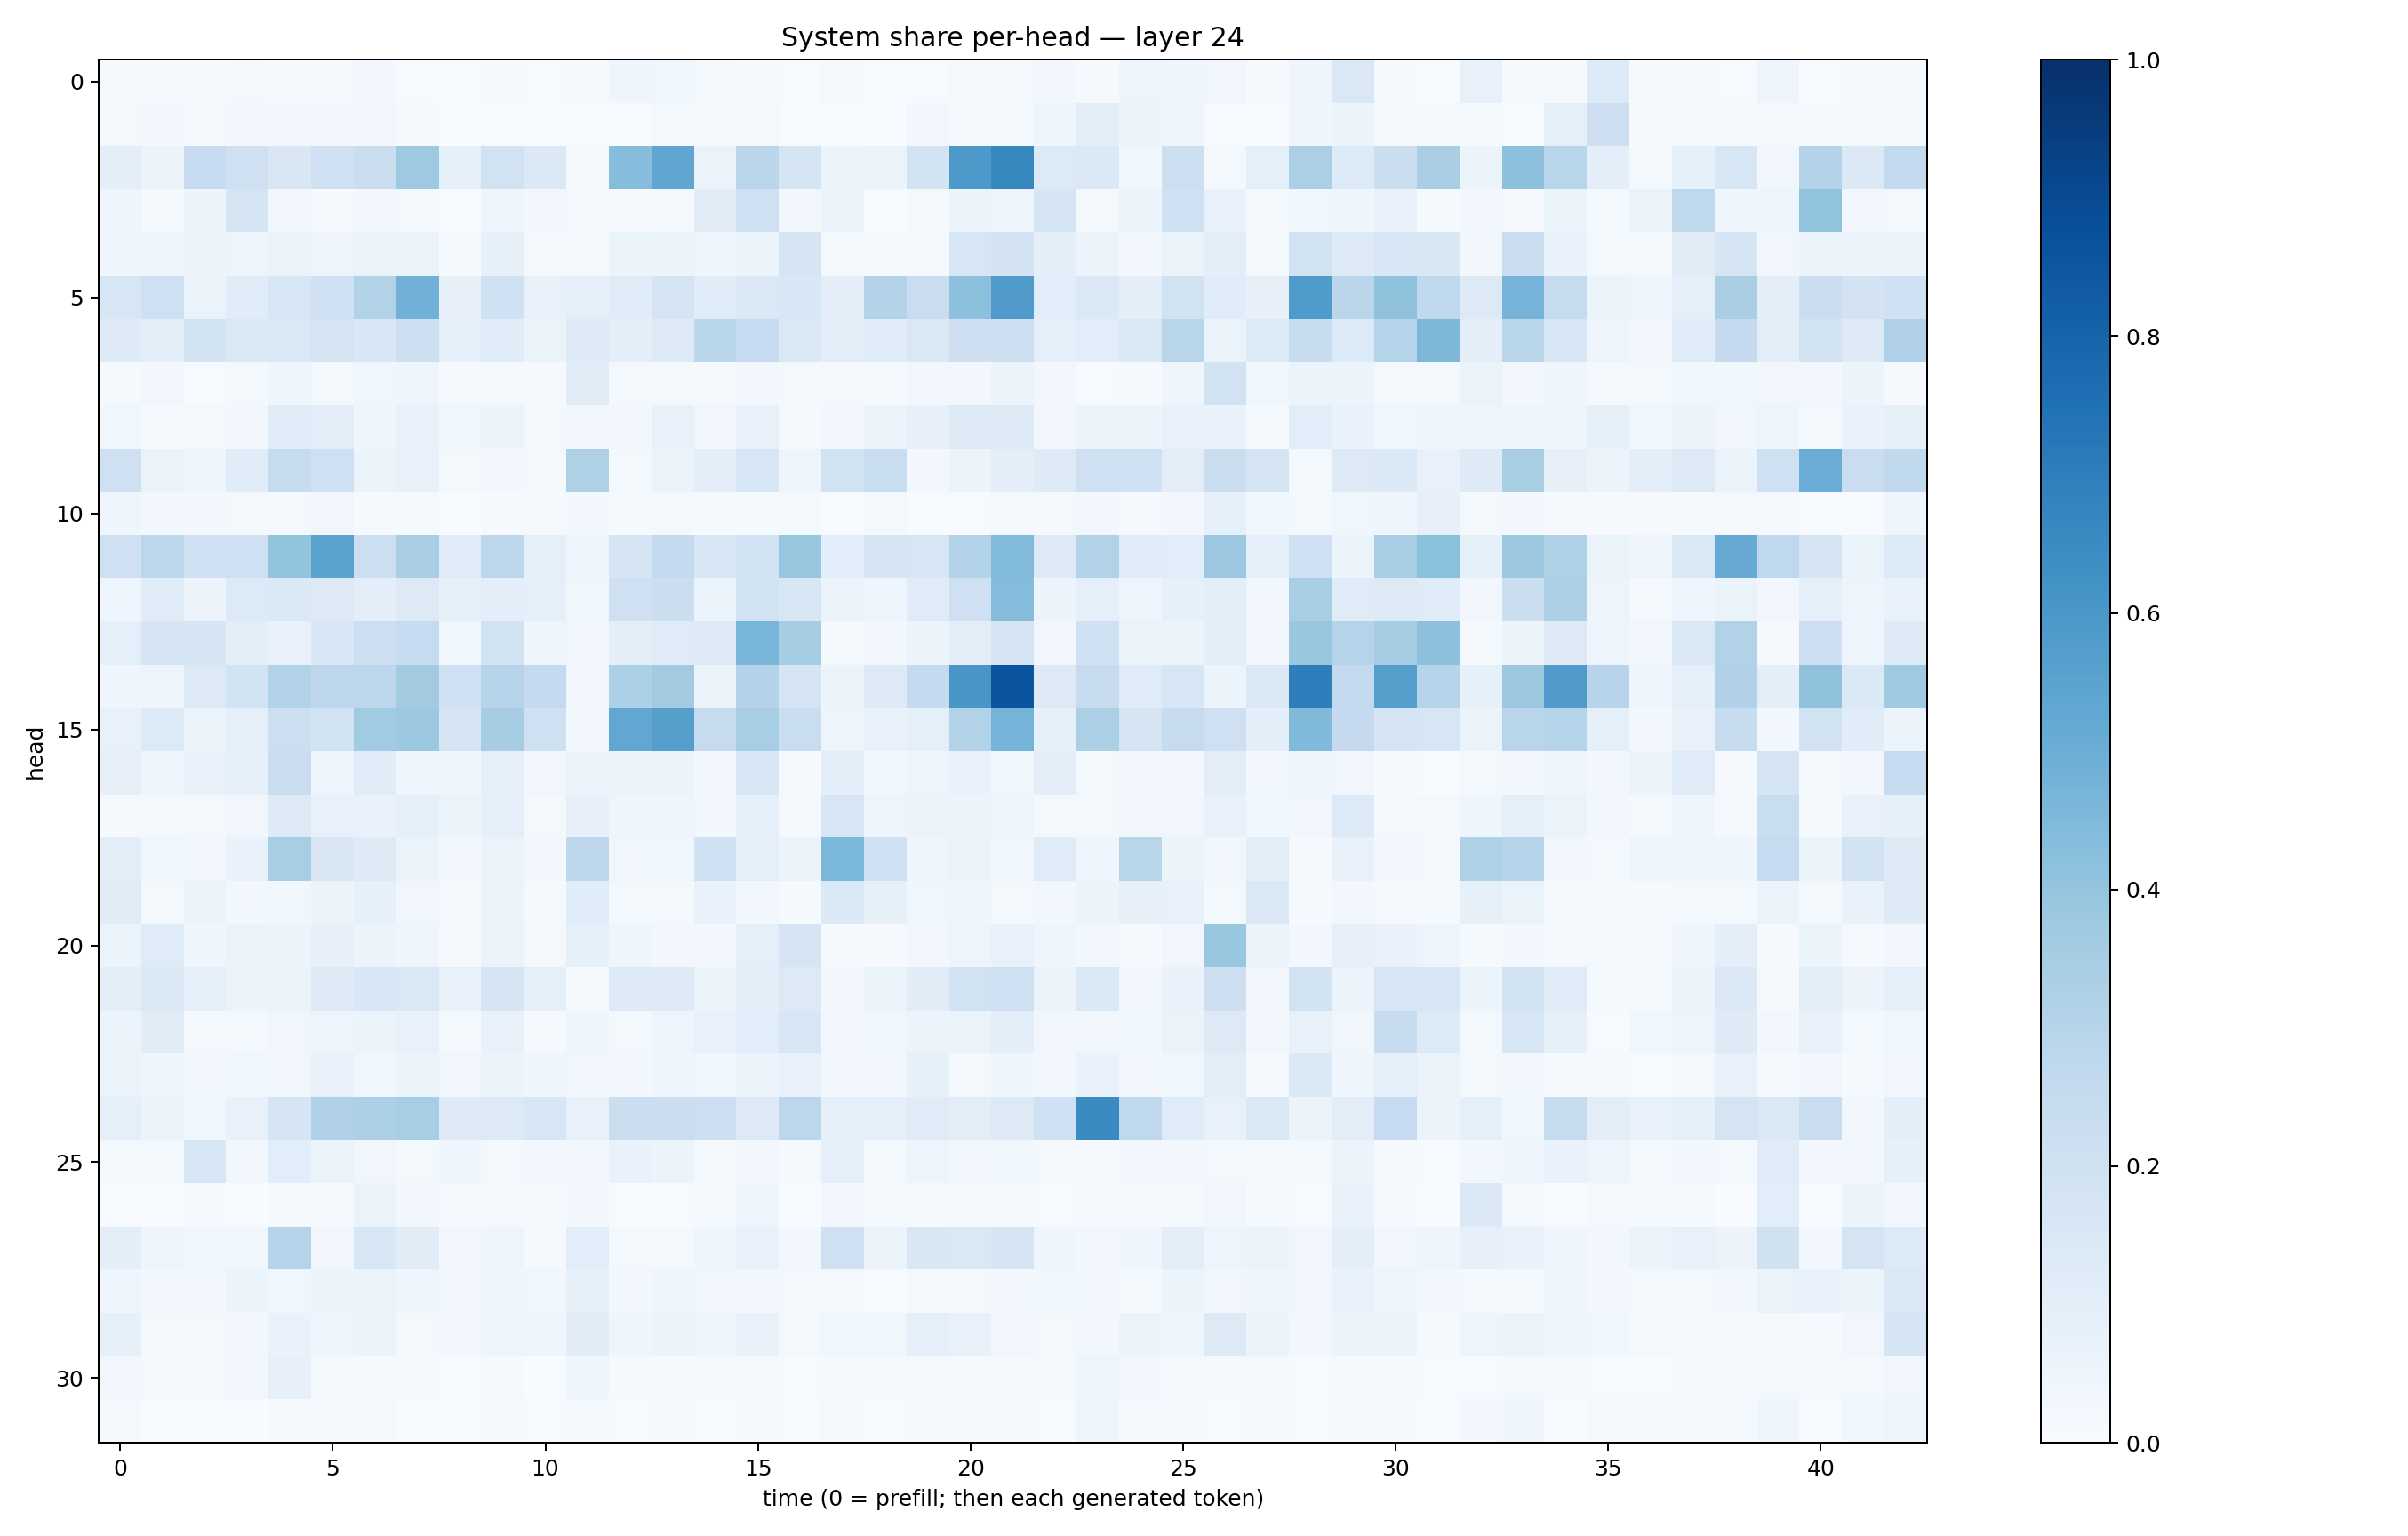

The file beside this chart, header and first rows:
0.012642794, 0.011203321, 0.007871039, 0.016422708, 0.0079374695, 0.009707868, 0.024283763, 0.0048085647, 0.001803717, 0.008727261, 0.0040686335, 0.0106309755, 0.04426419, 0.038448807, 0.018831959, 0.007813215, 0.0051184595, 0.016506199, 0.0022685137, 0.005955625, 0.020752707, 0.015995312, 0.029883139, 0.013905993
0.01577, 0.02409, 0.02173, 0.0264, 0.02345, 0.03104, 0.03444, 0.01319, 0.002593, 0.007536, 0.001748, 0.005904, 0.004762, 0.01823, 0.01421, 0.01946, 0.004743, 0.004035, 0.001885, 0.02916, 0.01229, 0.02341, 0.04665, 0.0982
0.09429, 0.05714, 0.2488, 0.2038, 0.1506, 0.2098, 0.2238, 0.374, 0.08405, 0.1899, 0.1401, 0.0137, 0.4325, 0.5321, 0.0641, 0.2846, 0.1671, 0.05873, 0.0593, 0.1849, 0.5914, 0.6622, 0.1338, 0.1382
0.04477, 0.01525, 0.05818, 0.1648, 0.03288, 0.01138, 0.03113, 0.01674, 0.007778, 0.04158, 0.02362, 0.0212, 0.009854, 0.01496, 0.1131, 0.208, 0.02586, 0.05757, 0.004766, 0.01861, 0.05375, 0.04798, 0.1672, 0.02149
0.04255, 0.04281, 0.0566, 0.04873, 0.0642, 0.0485, 0.06424, 0.06477, 0.01223, 0.08376, 0.01821, 0.01209, 0.05319, 0.0605, 0.04635, 0.05875, 0.1652, 0.02158, 0.02241, 0.01835, 0.1607, 0.1827, 0.09538, 0.06188
0.1639, 0.2097, 0.06415, 0.1156, 0.1573, 0.2008, 0.3163, 0.4828, 0.08046, 0.1996, 0.07113, 0.09355, 0.1188, 0.1734, 0.1137, 0.1411, 0.1526, 0.09658, 0.3064, 0.228, 0.4166, 0.5814, 0.1082, 0.1377
0.1219, 0.1048, 0.1846, 0.1439, 0.1423, 0.1732, 0.1532, 0.2132, 0.08714, 0.1149, 0.06577, 0.1227, 0.0974, 0.1266, 0.2869, 0.2494, 0.1426, 0.1036, 0.1166, 0.144, 0.2144, 0.2166, 0.08863, 0.1087
0.01226, 0.02355, 0.006459, 0.01825, 0.0443, 0.01907, 0.03889, 0.04359, 0.009143, 0.01708, 0.009183, 0.1116, 0.02036, 0.01681, 0.01675, 0.02563, 0.02315, 0.02043, 0.01182, 0.02986, 0.02512, 0.05538, 0.0344, 0.00718
0.03875, 0.01385, 0.01718, 0.02692, 0.1198, 0.1036, 0.04191, 0.07051, 0.03696, 0.05773, 0.01579, 0.0243, 0.03096, 0.07161, 0.03364, 0.07176, 0.01341, 0.02881, 0.05422, 0.08021, 0.1307, 0.1287, 0.03176, 0.06486
0.21, 0.06495, 0.04219, 0.1147, 0.2459, 0.2079, 0.06163, 0.07057, 0.01738, 0.02521, 0.02036, 0.3222, 0.02334, 0.05111, 0.09538, 0.1616, 0.04734, 0.1905, 0.2343, 0.0291, 0.06221, 0.09781, 0.1234, 0.2041
0.04632, 0.02571, 0.02991, 0.02088, 0.01922, 0.03353, 0.01554, 0.0153, 0.007212, 0.009857, 0.008045, 0.02591, 0.01242, 0.01711, 0.01306, 0.01365, 0.0207, 0.007329, 0.01637, 0.004628, 0.007675, 0.01566, 0.02121, 0.02987
0.2095, 0.2799, 0.1995, 0.2052, 0.3992, 0.5486, 0.2176, 0.3396, 0.1198, 0.2795, 0.09203, 0.04579, 0.1685, 0.2548, 0.156, 0.1854, 0.3913, 0.1074, 0.1701, 0.1605, 0.3127, 0.4421, 0.1263, 0.3127
0.04334, 0.1182, 0.05718, 0.1353, 0.1397, 0.1322, 0.09472, 0.1253, 0.0841, 0.1002, 0.09275, 0.03752, 0.2099, 0.2264, 0.05376, 0.1882, 0.158, 0.06293, 0.04687, 0.1194, 0.2078, 0.4353, 0.06099, 0.08798
0.09066, 0.1652, 0.1672, 0.09526, 0.07654, 0.1554, 0.2162, 0.2479, 0.03576, 0.1933, 0.04823, 0.03373, 0.09458, 0.1177, 0.127, 0.4668, 0.3522, 0.01704, 0.02851, 0.05816, 0.09731, 0.177, 0.03373, 0.2109
0.04374, 0.04916, 0.1328, 0.1853, 0.3133, 0.2769, 0.2791, 0.3609, 0.2016, 0.303, 0.2532, 0.03462, 0.3307, 0.3602, 0.05237, 0.3054, 0.1753, 0.06158, 0.1292, 0.2522, 0.6019, 0.8581, 0.1299, 0.2459
0.07035, 0.1349, 0.05302, 0.08726, 0.2164, 0.1911, 0.3649, 0.3783, 0.1666, 0.3493, 0.2085, 0.02805, 0.5275, 0.5631, 0.2459, 0.3451, 0.2324, 0.04819, 0.07437, 0.08676, 0.3124, 0.4746, 0.08203, 0.3337
0.08147, 0.04171, 0.07584, 0.09186, 0.2295, 0.03961, 0.1139, 0.0411, 0.04258, 0.08799, 0.03128, 0.06026, 0.05881, 0.05734, 0.02754, 0.1541, 0.009176, 0.0988, 0.0381, 0.04998, 0.06751, 0.03864, 0.09969, 0.02271
0.01119, 0.02048, 0.02159, 0.0339, 0.1241, 0.07788, 0.0703, 0.08935, 0.05342, 0.08968, 0.01887, 0.08005, 0.04337, 0.04277, 0.02405, 0.08744, 0.01029, 0.1564, 0.04996, 0.06025, 0.0581, 0.04215, 0.01642, 0.01746
0.1032, 0.03527, 0.02846, 0.06891, 0.3411, 0.1521, 0.124, 0.06566, 0.02375, 0.05714, 0.02535, 0.2752, 0.03317, 0.0356, 0.2017, 0.08971, 0.05666, 0.4595, 0.2021, 0.04582, 0.06512, 0.03696, 0.1198, 0.0444
0.1131, 0.02332, 0.05237, 0.03054, 0.03622, 0.06248, 0.08543, 0.03386, 0.01485, 0.05291, 0.01418, 0.1159, 0.02078, 0.01859, 0.06736, 0.0312, 0.01504, 0.1372, 0.08401, 0.03902, 0.04104, 0.01917, 0.03005, 0.05871
0.05155, 0.1189, 0.04418, 0.06538, 0.0556, 0.08157, 0.0519, 0.04251, 0.009109, 0.05737, 0.01611, 0.08351, 0.03921, 0.0245, 0.03082, 0.09066, 0.1677, 0.01462, 0.01125, 0.02347, 0.04942, 0.07131, 0.03986, 0.03
0.0991, 0.1483, 0.08659, 0.05608, 0.06425, 0.1225, 0.1525, 0.146, 0.07775, 0.1695, 0.09268, 0.008798, 0.1252, 0.1248, 0.05268, 0.09508, 0.1285, 0.02419, 0.05996, 0.1108, 0.1902, 0.2102, 0.05843, 0.144
0.0535, 0.1104, 0.02232, 0.02196, 0.03202, 0.05011, 0.05934, 0.07259, 0.01642, 0.06905, 0.0112, 0.04484, 0.01717, 0.0479, 0.07241, 0.1063, 0.1615, 0.02644, 0.03793, 0.05236, 0.06421, 0.09776, 0.03284, 0.03391
0.06322, 0.0495, 0.02467, 0.03727, 0.03202, 0.07456, 0.03608, 0.05106, 0.03207, 0.05947, 0.04121, 0.03486, 0.0296, 0.04383, 0.03635, 0.05172, 0.07538, 0.02409, 0.02531, 0.08578, 0.01988, 0.04035, 0.02574, 0.06651
0.09102, 0.05401, 0.03655, 0.07689, 0.1714, 0.3189, 0.3303, 0.3446, 0.1218, 0.1306, 0.1586, 0.07617, 0.2262, 0.2196, 0.2179, 0.1284, 0.278, 0.0889, 0.09273, 0.121, 0.1049, 0.1285, 0.2022, 0.649
0.0222, 0.02146, 0.1551, 0.03031, 0.1063, 0.06383, 0.0335, 0.02238, 0.04537, 0.02219, 0.02913, 0.03153, 0.06738, 0.05295, 0.02199, 0.02914, 0.01394, 0.08653, 0.01662, 0.04916, 0.02621, 0.03863, 0.01863, 0.01471
0.00658, 0.001391, 0.009564, 0.00247, 0.01154, 0.0104, 0.06551, 0.02489, 0.008117, 0.01152, 0.008187, 0.02815, 0.007124, 0.007059, 0.01699, 0.04091, 0.003052, 0.02904, 0.01548, 0.01223, 0.0105, 0.01365, 0.006978, 0.007883
0.09732, 0.04385, 0.03674, 0.0387, 0.298, 0.03391, 0.1552, 0.1102, 0.02855, 0.05055, 0.009394, 0.1093, 0.02342, 0.02258, 0.04149, 0.07763, 0.02759, 0.2056, 0.05935, 0.1511, 0.1456, 0.1693, 0.03955, 0.02409
0.04454, 0.02732, 0.02611, 0.05158, 0.0377, 0.05802, 0.06354, 0.04578, 0.03022, 0.04013, 0.03523, 0.08451, 0.03064, 0.04478, 0.03164, 0.03048, 0.01694, 0.02196, 0.007094, 0.01625, 0.01824, 0.02813, 0.03767, 0.02364
0.084, 0.02332, 0.01707, 0.02348, 0.06925, 0.04095, 0.06083, 0.02255, 0.02734, 0.04756, 0.04281, 0.1119, 0.04008, 0.05418, 0.04734, 0.06775, 0.02073, 0.03879, 0.03849, 0.08932, 0.0755, 0.03505, 0.02195, 0.02516
0.03066, 0.01772, 0.01571, 0.02705, 0.0791, 0.02127, 0.01353, 0.01092, 0.002989, 0.0104, 0.002753, 0.04263, 0.008389, 0.01191, 0.01799, 0.008132, 0.005988, 0.009325, 0.01034, 0.01682, 0.008557, 0.02264, 0.0185, 0.04849
0.00985, 0.003025, 0.007462, 0.002234, 0.008217, 0.007966, 0.01645, 0.007559, 0.002885, 0.01531, 0.005482, 0.01646, 0.006066, 0.008231, 0.004529, 0.01203, 0.005583, 0.01843, 0.006569, 0.01052, 0.01056, 0.01785, 0.005435, 0.04837
